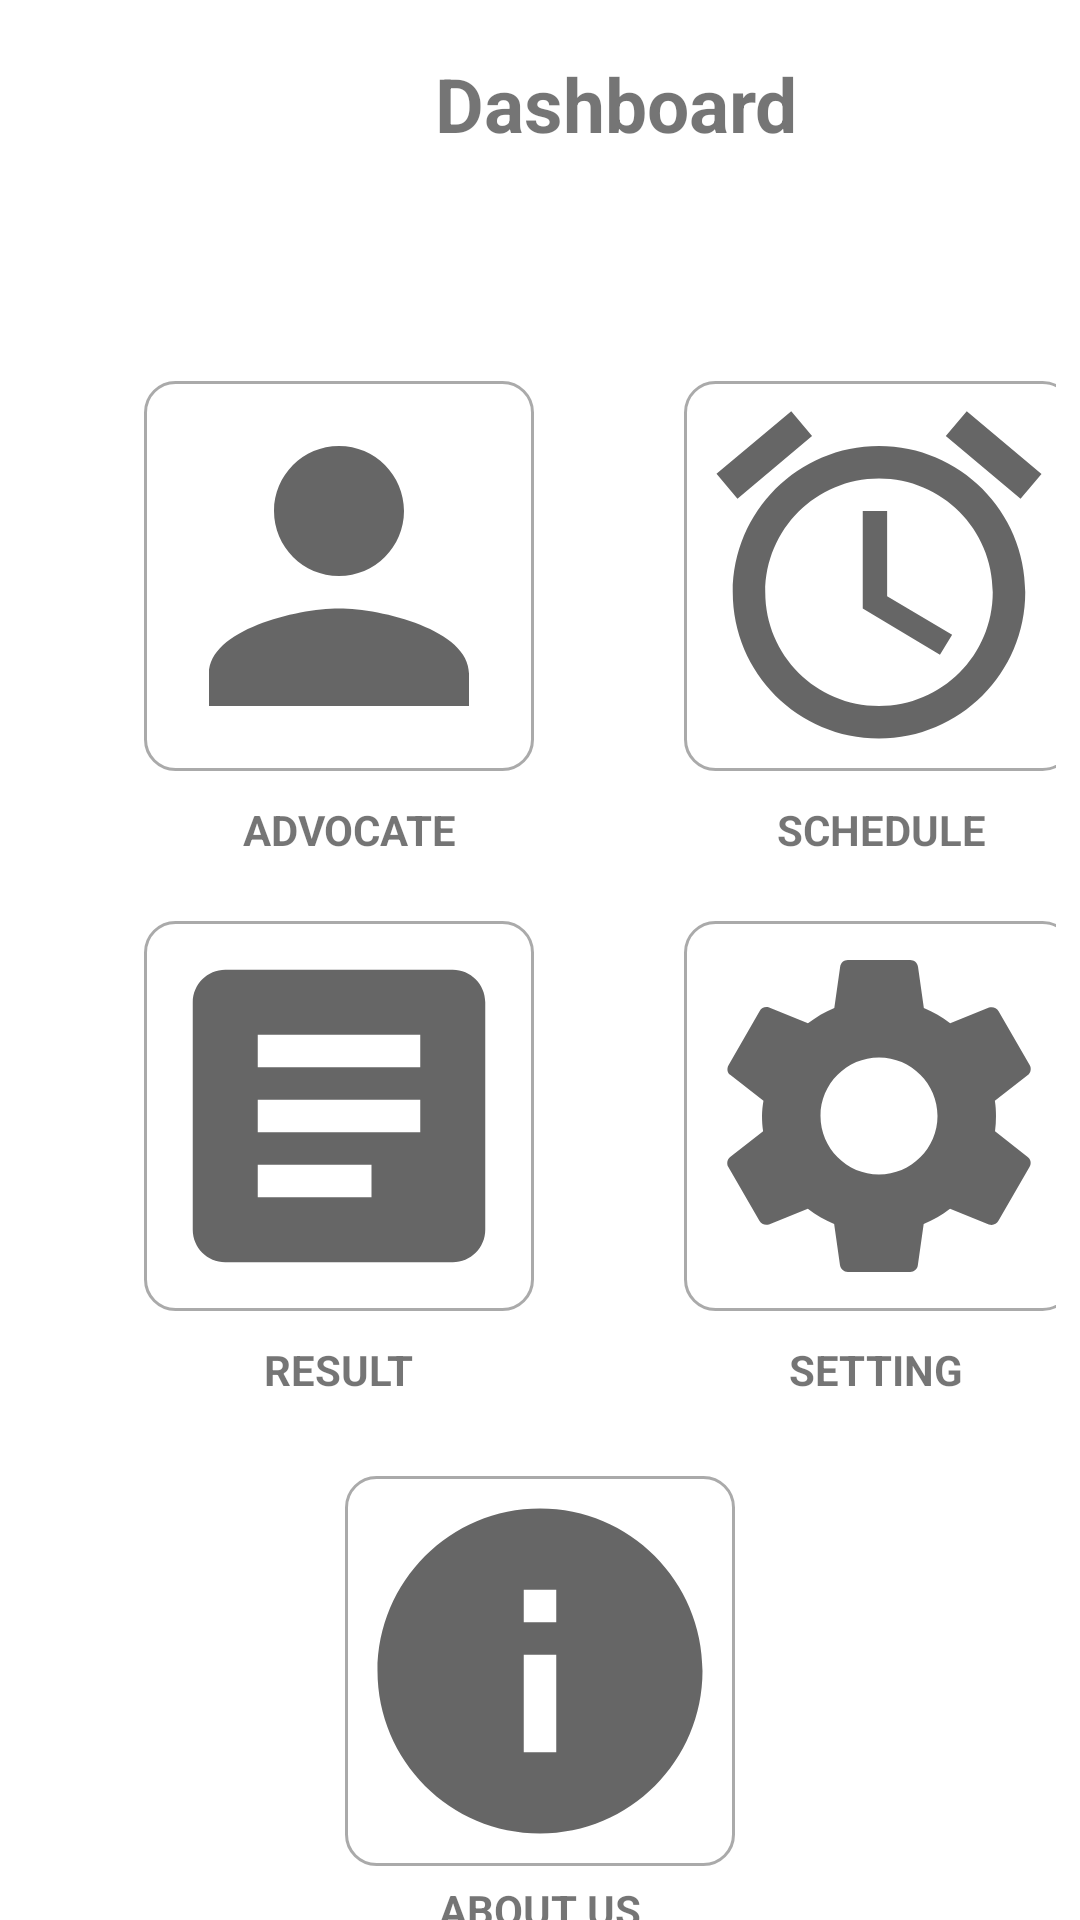

Android layout source for this screen:
<!-- AndroidManifest.xml: application theme Theme.AdvocateCaseDiary -->
<!-- res/layout/activity_homepage.xml -->
<?xml version="1.0" encoding="utf-8"?>
<LinearLayout
    xmlns:android="http://schemas.android.com/apk/res/android"
    xmlns:app="http://schemas.android.com/apk/res-auto"
    xmlns:tools="http://schemas.android.com/tools"
    android:layout_width="match_parent"
    android:layout_height="match_parent"
    android:orientation="vertical"
    tools:context=".homepage">


    <androidx.appcompat.widget.Toolbar
      android:layout_width="match_parent"
      android:layout_height="69dp"
        android:background="#00FFFFFF">
        <ImageButton
            android:layout_width="45dp"
            android:layout_height="45dp"
            android:src="@drawable/ic_menu"
            android:background="@drawable/buttonnn"
            >
        </ImageButton>

        <TextView
            android:id="@+id/txtheading"
            android:layout_width="wrap_content"
            android:layout_height="wrap_content"
            android:layout_marginLeft="100dp"
            android:text="Dashboard"
            android:textSize="25dp"
            android:textStyle="bold"></TextView>
        <ImageButton
            android:layout_width="45dp"
            android:layout_height="45dp"
            android:layout_marginLeft="80dp"
            android:src="@drawable/ic_logout"
            android:onClick="llog"
            android:background="@drawable/buttonnn"
            >
        </ImageButton>


    </androidx.appcompat.widget.Toolbar>

    <LinearLayout
        android:layout_width="match_parent"
        android:layout_height="180dp"
        android:padding="8dp"
        android:layout_marginTop="50dp"
        android:orientation="horizontal">
<LinearLayout
    android:layout_width="180dp"
    android:layout_height="170dp"
    android:layout_marginLeft="15dp"
    android:orientation="vertical">
    <ImageButton
        android:layout_width="130dp"
        android:layout_height="130dp"
        android:layout_marginLeft="25dp"
        android:src="@drawable/ic_person"
        android:onClick="advocate"
        android:background="@drawable/image"
        ></ImageButton>
    <TextView
        android:id="@+id/txtabout1"
        android:layout_width="wrap_content"
        android:layout_height="wrap_content"
        android:layout_marginTop="10dp"
        android:layout_marginLeft="58dp"
        android:textStyle="bold"
        android:layout_centerHorizontal="true"
        android:text="ADVOCATE" />

</LinearLayout>
        <LinearLayout
            android:layout_width="180dp"
            android:layout_height="170dp"
            android:orientation="vertical">
            <ImageButton
                android:layout_width="130dp"
                android:layout_height="130dp"
                android:layout_marginLeft="25dp"
                android:src="@drawable/ic_schedule"
                android:background="@drawable/image"
                ></ImageButton>
            <TextView
                android:id="@+id/txtabout11"
                android:layout_width="wrap_content"
                android:layout_height="wrap_content"
                android:layout_marginTop="10dp"
                android:layout_marginLeft="56dp"
                android:textStyle="bold"
                android:layout_centerHorizontal="true"
                android:text="SCHEDULE" />
        </LinearLayout>


    </LinearLayout>

    <LinearLayout
        android:layout_width="match_parent"
        android:layout_height="180dp"
        android:orientation="horizontal"
        android:padding="8dp">

        <LinearLayout
            android:layout_width="180dp"
            android:layout_height="170dp"
            android:layout_marginLeft="15dp"
            android:orientation="vertical">

            <ImageButton
                android:layout_width="130dp"
                android:layout_height="130dp"
                android:layout_marginLeft="25dp"
                android:background="@drawable/image"
                android:src="@drawable/ic_article">

            </ImageButton>

            <TextView
                android:id="@+id/txtabout111"
                android:layout_width="wrap_content"
                android:layout_height="wrap_content"
                android:layout_centerHorizontal="true"
                android:layout_marginLeft="65dp"
                android:layout_marginTop="10dp"
                android:text="RESULT"
                android:textStyle="bold" />

        </LinearLayout>

        <LinearLayout
            android:layout_width="180dp"
            android:layout_height="170dp"


            android:orientation="vertical">

            <ImageButton
                android:layout_width="130dp"
                android:layout_height="130dp"
                android:layout_marginLeft="25dp"
                android:background="@drawable/image"
                android:src="@drawable/ic_setting"></ImageButton>

            <TextView
                android:id="@+id/txtabout1111"
                android:layout_width="wrap_content"
                android:layout_height="wrap_content"
                android:layout_centerHorizontal="true"
                android:layout_marginLeft="60dp"
                android:layout_marginTop="10dp"
                android:text="SETTING"
                android:textStyle="bold" />
        </LinearLayout>


    </LinearLayout>

    <LinearLayout
        android:layout_width="match_parent"
        android:layout_height="180dp"
        android:padding="8dp"
        android:layout_gravity="center"
        android:gravity="center"
        android:orientation="vertical">



        <ImageButton
            android:layout_width="130dp"
            android:layout_height="130dp"
            android:src="@drawable/ic_info"
            android:background="@drawable/image"
            ></ImageButton>
        <TextView
            android:id="@+id/txtabout"
            android:layout_width="wrap_content"
            android:layout_height="wrap_content"
            android:layout_marginTop="5dp"
            android:textStyle="bold"
            android:layout_centerHorizontal="true"
            android:text="ABOUT US" />

    </LinearLayout>






</LinearLayout>
<!-- resources referenced by this layout -->
<resources>
  <!-- drawable buttonnn (drawable) -->
  <?xml version="1.0" encoding="utf-8"?>
  <selector xmlns:android="http://schemas.android.com/apk/res/android">
  
      <item android:state_enabled="true" android:state_focused="true">
          <shape android:shape="rectangle">
  
              <solid android:color="@color/white"></solid>
              <corners android:radius="10dp"></corners>
  
          </shape>
  
      </item>
  
      <item android:state_enabled="true" >
          <shape android:shape="rectangle">
  
              <solid android:color="@color/white"></solid>
              <corners android:radius="10dp"></corners>
          </shape>
  
      </item>
  </selector>
  <!-- drawable ic_article (drawable) -->
  <vector xmlns:android="http://schemas.android.com/apk/res/android"
      android:width="130dp"
      android:height="130dp"
      android:viewportWidth="24"
      android:viewportHeight="24"
      android:tint="?attr/colorControlNormal">
    <path
        android:fillColor="#9F9D9D"
        android:pathData="M19,3L5,3c-1.1,0 -2,0.9 -2,2v14c0,1.1 0.9,2 2,2h14c1.1,0 2,-0.9 2,-2L21,5c0,-1.1 -0.9,-2 -2,-2zM14,17L7,17v-2h7v2zM17,13L7,13v-2h10v2zM17,9L7,9L7,7h10v2z"/>
  </vector>
  <!-- drawable ic_info (drawable) -->
  <vector xmlns:android="http://schemas.android.com/apk/res/android"
      android:width="130dp"
      android:height="130dp"
      android:viewportWidth="24"
      android:viewportHeight="24"
      android:tint="?attr/colorControlNormal">
    <path
        android:fillColor="#9F9D9D"
        android:pathData="M12,2C6.48,2 2,6.48 2,12s4.48,10 10,10 10,-4.48 10,-10S17.52,2 12,2zM13,17h-2v-6h2v6zM13,9h-2L11,7h2v2z"/>
  </vector>
  <!-- drawable ic_person (drawable) -->
  <vector xmlns:android="http://schemas.android.com/apk/res/android"
      android:width="130dp"
      android:height="130dp"
      android:viewportWidth="24"
      android:viewportHeight="24"
      android:tint="?attr/colorControlNormal">
    <path
        android:fillColor="#9F9D9D"
        android:pathData="M12,12c2.21,0 4,-1.79 4,-4s-1.79,-4 -4,-4 -4,1.79 -4,4 1.79,4 4,4zM12,14c-2.67,0 -8,1.34 -8,4v2h16v-2c0,-2.66 -5.33,-4 -8,-4z"/>
  </vector>
  <!-- drawable ic_schedule (drawable) -->
  <vector xmlns:android="http://schemas.android.com/apk/res/android"
      android:width="130dp"
      android:height="130dp"
      android:viewportWidth="24"
      android:viewportHeight="24"
      android:tint="?attr/colorControlNormal">
    <path
        android:fillColor="#9F9D9D"
        android:pathData="M22,5.72l-4.6,-3.86 -1.29,1.53 4.6,3.86L22,5.72zM7.88,3.39L6.6,1.86 2,5.71l1.29,1.53 4.59,-3.85zM12.5,8L11,8v6l4.75,2.85 0.75,-1.23 -4,-2.37L12.5,8zM12,4c-4.97,0 -9,4.03 -9,9s4.02,9 9,9c4.97,0 9,-4.03 9,-9s-4.03,-9 -9,-9zM12,20c-3.87,0 -7,-3.13 -7,-7s3.13,-7 7,-7 7,3.13 7,7 -3.13,7 -7,7z"/>
  </vector>
  <style name="Theme.AdvocateCaseDiary" parent="Theme.MaterialComponents.DayNight.NoActionBar">
          
          <item name="colorPrimary">@color/purple_500</item>
          <item name="colorPrimaryVariant">@color/purple_700</item>
          <item name="colorOnPrimary">@color/white</item>
          
          <item name="colorSecondary">@color/teal_200</item>
          <item name="colorSecondaryVariant">@color/teal_700</item>
          <item name="colorOnSecondary">@color/black</item>
          
          <item name="android:statusBarColor" tools:targetApi="l">?attr/colorPrimaryVariant</item>
          
      </style>
  <!-- not gathered from this repository: default colours our renderer supplied (Android Studio template values) -->
  <color name="purple_500">#FF6200EE</color>
  <color name="purple_700">#FF3700B3</color>
  <color name="teal_200">#FF03DAC5</color>
  <color name="teal_700">#FF018786</color>
  <color name="black">#FF000000</color>
  <color name="white">#FFFFFFFF</color>
</resources>
